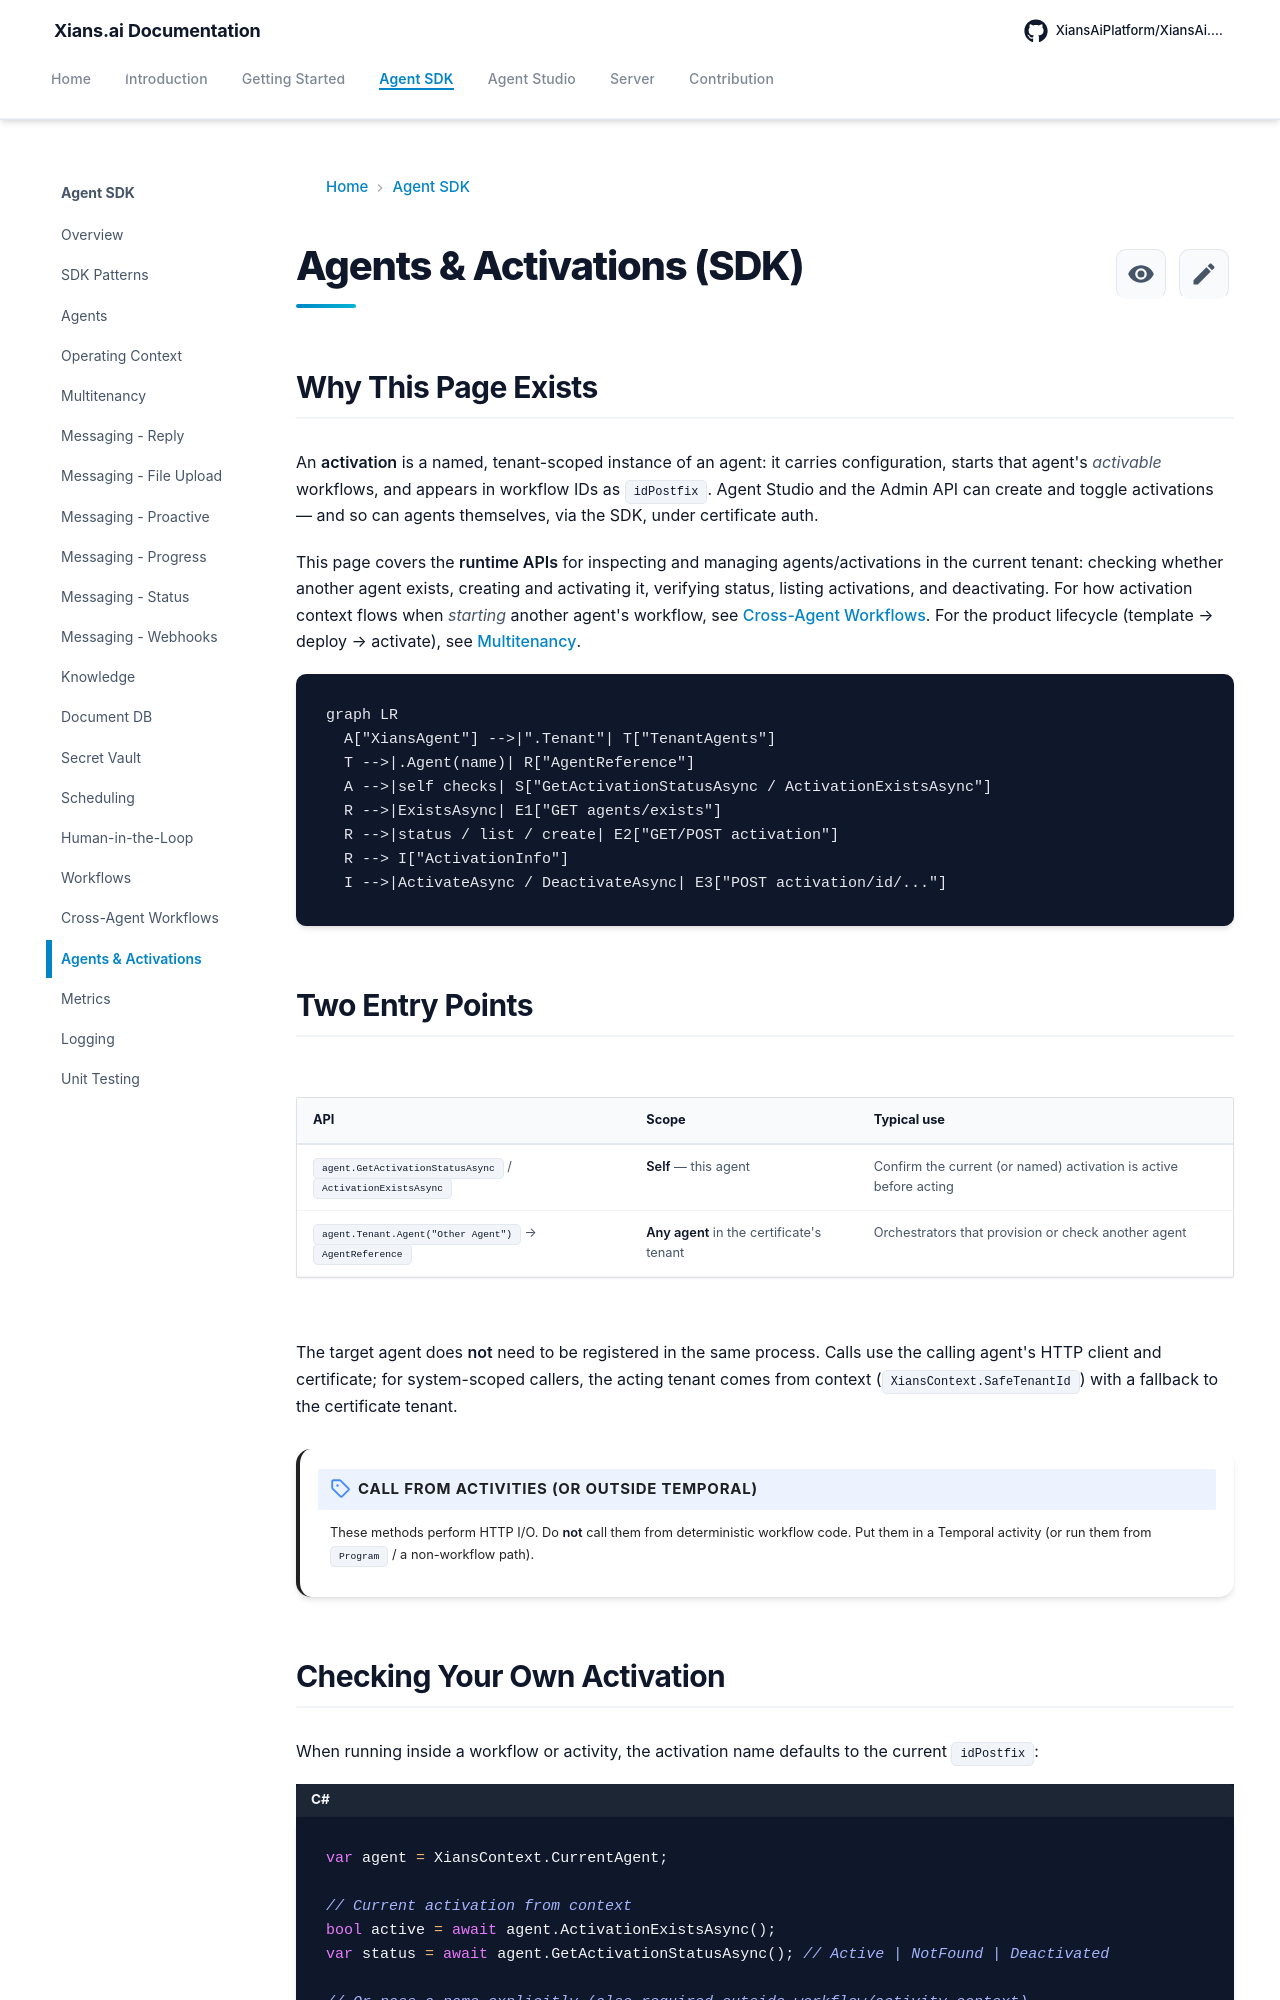

repository: XiansAiPlatform/XiansAi.Docs · page: concepts/activations/index.html · generator: mkdocs

# Agents & Activations (SDK)

## Why This Page Exists

An **activation** is a named, tenant-scoped instance of an agent: it carries configuration, starts that agent's *activable* workflows, and appears in workflow IDs as `idPostfix`. Agent Studio and the Admin API can create and toggle activations — and so can agents themselves, via the SDK, under certificate auth.

This page covers the **runtime APIs** for inspecting and managing agents/activations in the current tenant: checking whether another agent exists, creating and activating it, verifying status, listing activations, and deactivating. For how activation context flows when *starting* another agent's workflow, see [Cross-Agent Workflows](cross-agent-workflows.md). For the product lifecycle (template → deploy → activate), see [Multitenancy](multitenancy.md).

```mermaid
graph LR
  A["XiansAgent"] -->|".Tenant"| T["TenantAgents"]
  T -->|.Agent(name)| R["AgentReference"]
  A -->|self checks| S["GetActivationStatusAsync / ActivationExistsAsync"]
  R -->|ExistsAsync| E1["GET agents/exists"]
  R -->|status / list / create| E2["GET/POST activation"]
  R --> I["ActivationInfo"]
  I -->|ActivateAsync / DeactivateAsync| E3["POST activation/id/..."]
```

## Two Entry Points

| API | Scope | Typical use |
|-----|--------|-------------|
| `agent.GetActivationStatusAsync` / `ActivationExistsAsync` | **Self** — this agent | Confirm the current (or named) activation is active before acting |
| `agent.Tenant.Agent("Other Agent")` → `AgentReference` | **Any agent** in the certificate's tenant | Orchestrators that provision or check another agent |

The target agent does **not** need to be registered in the same process. Calls use the calling agent's HTTP client and certificate; for system-scoped callers, the acting tenant comes from context (`XiansContext.SafeTenantId`) with a fallback to the certificate tenant.

!!! important "Call from activities (or outside Temporal)"
    These methods perform HTTP I/O. Do **not** call them from deterministic workflow code. Put them in a Temporal activity (or run them from `Program` / a non-workflow path).
